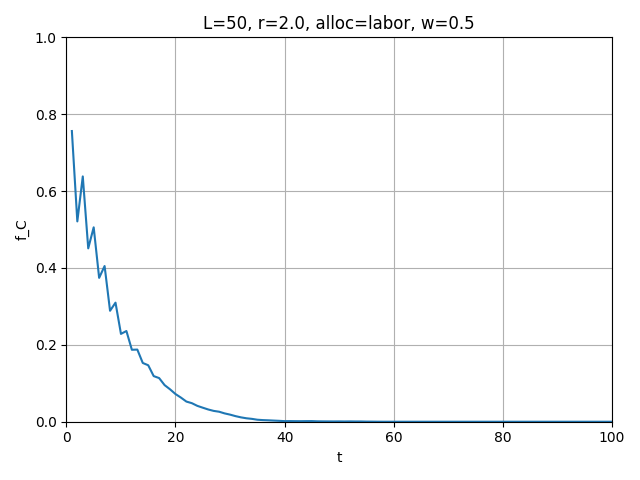

The file beside this chart, header and first rows:
t, mean_fC
1, 0.7562
2, 0.5211
3, 0.6382
4, 0.451
5, 0.5058
6, 0.3742
7, 0.405
8, 0.2886
9, 0.3098
10, 0.2285
11, 0.236
12, 0.1872
13, 0.1877
14, 0.1529
15, 0.1469
16, 0.1187
17, 0.1135
18, 0.09528
19, 0.08432
20, 0.072
21, 0.06272
22, 0.0524
23, 0.04824
24, 0.04128
25, 0.03648
26, 0.03184
27, 0.02816
28, 0.026
29, 0.02168
30, 0.01848
31, 0.01456
32, 0.01136
33, 0.00896
34, 0.00744
35, 0.0052
36, 0.00424
37, 0.00368
38, 0.00296
39, 0.00232
40, 0.00152
41, 0.0016
42, 0.00144
43, 0.00136
44, 0.00152
45, 0.0016
46, 0.00104
47, 0.00088
48, 0.0008
49, 0.00072
50, 0.0008
51, 0.00064
52, 0.0008
53, 0.00064
54, 0.00064
55, 0.00032
56, 0.00024
57, 7.999999797903001e-05
58, 0.0
59, 0.0
60, 0.0
... 40 more rows
